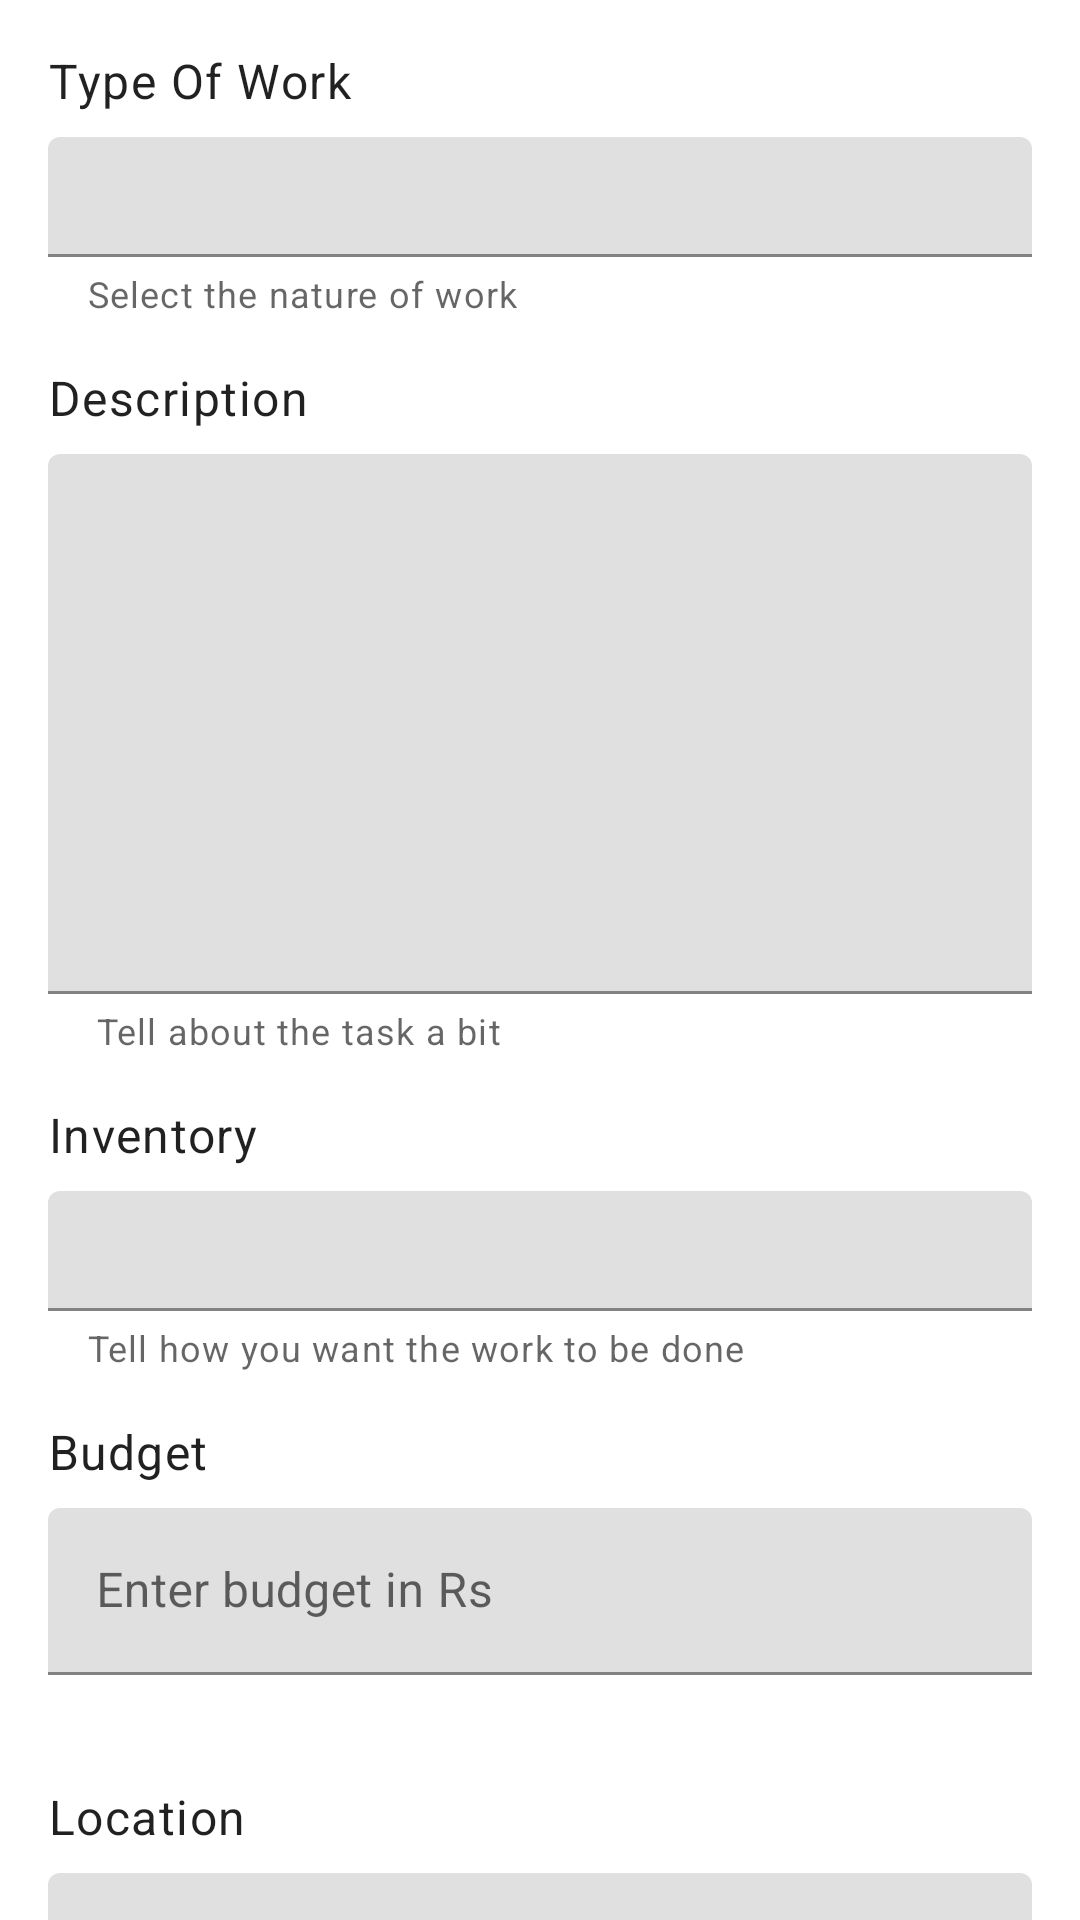

Reconstruct the res/layout file that produces this screen, plus the resources it refers to.
<!-- AndroidManifest.xml: application theme Theme.UltimateSolution -->
<!-- res/layout/fragment_task_detail1.xml -->
<?xml version="1.0" encoding="utf-8"?>
<FrameLayout xmlns:android="http://schemas.android.com/apk/res/android"
    xmlns:app="http://schemas.android.com/apk/res-auto"
    xmlns:tools="http://schemas.android.com/tools"
    android:layout_width="match_parent"
    android:layout_height="match_parent"
    tools:context=".ui.home.taskUi.TaskDetail1">

    <androidx.core.widget.NestedScrollView
        android:layout_width="match_parent"
        android:layout_height="match_parent">

        <androidx.constraintlayout.widget.ConstraintLayout
            android:layout_width="match_parent"
            android:layout_height="wrap_content">

            <TextView
                android:id="@+id/textView4"
                android:layout_width="wrap_content"
                android:layout_height="wrap_content"
                android:layout_marginStart="16dp"
                android:layout_marginTop="16dp"
                android:text="Type Of Work"
                android:textAppearance="@style/TextAppearance.MaterialComponents.Body1"
                app:layout_constraintStart_toStartOf="parent"
                app:layout_constraintTop_toTopOf="parent" />

            <com.google.android.material.textfield.TextInputLayout
                android:id="@+id/textInputLayout"
                android:layout_width="0dp"
                android:layout_height="60dp"
                android:layout_marginStart="16dp"
                android:layout_marginTop="8dp"
                android:layout_marginEnd="16dp"
                app:helperText="Select the nature of work"
                app:errorEnabled="true"
                app:layout_constraintEnd_toEndOf="parent"
                app:layout_constraintStart_toStartOf="parent"
                app:layout_constraintTop_toBottomOf="@+id/textView4">

                <AutoCompleteTextView
                    android:id="@+id/taskTypeTxt"
                    android:layout_width="match_parent"
                    android:layout_height="40dp"
                    android:dropDownHeight="@dimen/_150sdp"
                    android:enabled="false"
                    android:paddingLeft="13dp"
                    android:textColor="@color/black" />
            </com.google.android.material.textfield.TextInputLayout>

            <TextView
                android:id="@+id/textView5"
                android:layout_width="wrap_content"
                android:layout_height="wrap_content"
                android:layout_marginTop="16dp"
                android:text="Description"
                android:textAppearance="@style/TextAppearance.MaterialComponents.Body1"
                app:layout_constraintStart_toStartOf="@+id/textInputLayout"
                app:layout_constraintTop_toBottomOf="@+id/textInputLayout" />

            <com.google.android.material.textfield.TextInputLayout
                android:id="@+id/textInputLayout2"
                android:layout_width="0dp"
                android:layout_height="200dp"
                android:layout_marginStart="16dp"
                android:layout_marginTop="8dp"
                android:layout_marginEnd="16dp"
                app:errorEnabled="true"
                app:helperTextEnabled="true"
                app:helperText="Tell about the task a bit"
                app:layout_constraintEnd_toEndOf="parent"
                app:layout_constraintStart_toStartOf="parent"
                app:layout_constraintTop_toBottomOf="@+id/textView5">

                <com.google.android.material.textfield.TextInputEditText
                    android:id="@+id/taskDescriptionTxt"
                    android:layout_width="match_parent"
                    android:layout_height="180dp"
                    android:gravity="start"
                    android:inputType="textMultiLine" />
            </com.google.android.material.textfield.TextInputLayout>

            <TextView
                android:id="@+id/textView6"
                android:layout_width="wrap_content"
                android:layout_height="wrap_content"
                android:layout_marginTop="16dp"
                android:text="Inventory"
                android:textAppearance="@style/TextAppearance.MaterialComponents.Body1"
                app:layout_constraintStart_toStartOf="@+id/textInputLayout2"
                app:layout_constraintTop_toBottomOf="@+id/textInputLayout2" />

            <com.google.android.material.textfield.TextInputLayout
                android:id="@+id/textInputLayout3"
                android:layout_width="0dp"
                android:layout_height="60dp"
                android:layout_marginStart="16dp"
                android:layout_marginTop="8dp"
                android:layout_marginEnd="16dp"
                app:errorEnabled="true"
                app:helperTextEnabled="true"
                app:helperText="Tell how you want the work to be done"
                app:layout_constraintEnd_toEndOf="parent"
                app:layout_constraintStart_toStartOf="parent"
                app:layout_constraintTop_toBottomOf="@+id/textView6">

                <AutoCompleteTextView
                    android:id="@+id/taskInventoryTxt"
                    android:layout_width="match_parent"
                    android:layout_height="40dp"
                    android:dropDownHeight="@dimen/_150sdp"
                    android:enabled="false"
                    android:paddingLeft="13dp"
                    android:textColor="@color/black" />
            </com.google.android.material.textfield.TextInputLayout>

            <TextView
                android:id="@+id/textView7"
                android:layout_width="wrap_content"
                android:layout_height="wrap_content"
                android:layout_marginTop="16dp"
                android:text="Budget"
                android:textAppearance="@style/TextAppearance.MaterialComponents.Body1"
                app:layout_constraintStart_toStartOf="@+id/textInputLayout3"
                app:layout_constraintTop_toBottomOf="@+id/textInputLayout3" />

            <com.google.android.material.textfield.TextInputLayout
                android:id="@+id/textInputLayout4"
                android:layout_width="0dp"
                android:layout_height="wrap_content"
                android:layout_marginStart="16dp"
                android:layout_marginTop="8dp"
                android:layout_marginEnd="16dp"
                app:errorEnabled="true"
                app:layout_constraintEnd_toEndOf="parent"
                app:layout_constraintStart_toStartOf="parent"
                app:layout_constraintTop_toBottomOf="@+id/textView7">

                <com.google.android.material.textfield.TextInputEditText
                    android:id="@+id/taskBudgetTxt"
                    android:layout_width="match_parent"
                    android:layout_height="match_parent"
                    android:hint="Enter budget in Rs"
                    android:inputType="number" />
            </com.google.android.material.textfield.TextInputLayout>

            <TextView
                android:id="@+id/textView8"
                android:layout_width="wrap_content"
                android:layout_height="wrap_content"
                android:layout_marginTop="16dp"
                android:text="Location"
                android:textAppearance="@style/TextAppearance.MaterialComponents.Body1"
                app:layout_constraintStart_toStartOf="@+id/textInputLayout4"
                app:layout_constraintTop_toBottomOf="@+id/textInputLayout4" />

            <com.google.android.material.textfield.TextInputLayout
                android:id="@+id/textInputLayout5"
                android:layout_width="0dp"
                android:layout_height="wrap_content"
                android:layout_marginStart="16dp"
                android:layout_marginTop="8dp"
                android:layout_marginEnd="16dp"
                app:errorEnabled="true"
                app:layout_constraintEnd_toEndOf="parent"
                app:layout_constraintStart_toStartOf="parent"
                app:layout_constraintTop_toBottomOf="@+id/textView8">

                <com.google.android.material.textfield.TextInputEditText
                    android:id="@+id/taskLocationTxt"
                    android:layout_width="match_parent"
                    android:layout_height="match_parent"
                    android:hint="Enter service location" />

            </com.google.android.material.textfield.TextInputLayout>

            <com.google.android.material.button.MaterialButton
                android:id="@+id/confirmBtn"
                android:layout_width="wrap_content"
                android:layout_height="wrap_content"
                android:layout_marginEnd="16dp"
                android:layout_weight="1"
                android:text="Confirm"
                app:cornerRadius="8dp"
                app:layout_constraintEnd_toEndOf="parent"
                app:layout_constraintTop_toBottomOf="@+id/textInputLayout5" />

            <ImageView
                android:id="@+id/taskTypeBtn"
                android:layout_width="wrap_content"
                android:layout_height="wrap_content"
                android:layout_marginTop="8dp"
                android:src="@drawable/ic_baseline_arrow_drop_down_24"
                app:layout_constraintEnd_toEndOf="@+id/textInputLayout"
                app:layout_constraintTop_toTopOf="@+id/textInputLayout" />

            <ImageView
                android:id="@+id/taskInventoryBtn"
                android:layout_width="wrap_content"
                android:layout_height="wrap_content"
                android:layout_marginTop="8dp"
                android:src="@drawable/ic_baseline_arrow_drop_down_24"
                app:layout_constraintEnd_toEndOf="@+id/textInputLayout3"
                app:layout_constraintTop_toTopOf="@+id/textInputLayout3" />


        </androidx.constraintlayout.widget.ConstraintLayout>
    </androidx.core.widget.NestedScrollView>


</FrameLayout>
<!-- resources referenced by this layout -->
<resources>
  <color name="black">#FF000000</color>
  <style name="Theme.UltimateSolution" parent="Theme.MaterialComponents.Light.NoActionBar">
          
          <item name="colorPrimary">@color/green</item>
          <item name="colorPrimaryVariant">@color/light_gray</item>
          <item name="colorOnPrimary">@color/white</item>
          
          <item name="colorSecondary">@color/orange</item>
          <item name="colorSecondaryVariant">@color/orange</item>
          <item name="colorOnSecondary">@color/black</item>
  
          
          <item name="android:statusBarColor" tools:targetApi="l">?attr/colorPrimaryVariant</item>
          
      </style>
  <color name="green">#70AE6E</color>
  <color name="light_gray">#3C6E71</color>
  <color name="white">#FFFFFF</color>
  <color name="orange">#F4743B</color>
</resources>
